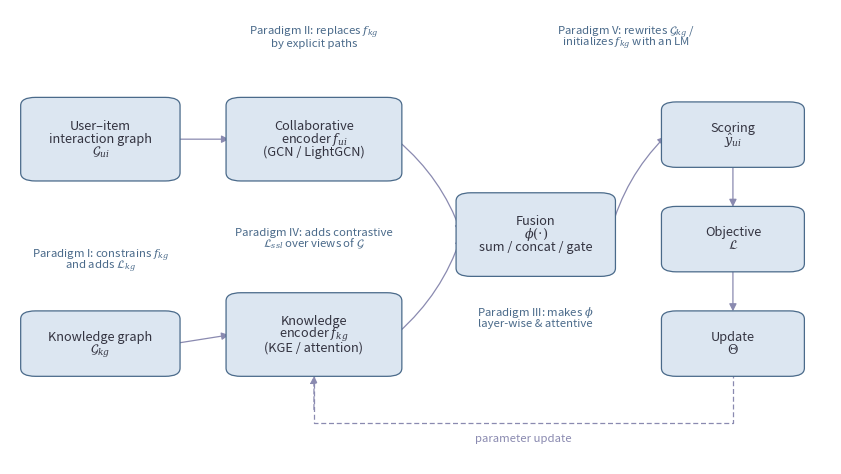

Generate this figure with matplotlib:
#!/usr/bin/env python3
"""Rebuild fig2_pipeline.pdf with clean math text and no variable interpolation issues."""
from pathlib import Path
import matplotlib
matplotlib.use("Agg")
matplotlib.rcParams["pdf.fonttype"] = 42
matplotlib.rcParams["ps.fonttype"] = 42
matplotlib.rcParams["mathtext.fontset"] = "dejavuserif"
import matplotlib.pyplot as plt
from matplotlib.patches import FancyBboxPatch, FancyArrowPatch

BOX_FC, BOX_EC = "#dce6f1", "#4a6a8a"
INK, GREY, ANN = "#333340", "#8a8ab0", "#4a6a8a"
W, H = 10.6, 5.9
FS, FSA = 9.2, 8.2

fig, ax = plt.subplots(figsize=(W, H))
ax.set_xlim(0, 100)
ax.set_ylim(0, 100)
ax.axis("off")
PITCH = (FS * 1.32) / (H * 72 / 100)

def box(x, y, w, h, lines):
    ax.add_patch(FancyBboxPatch((x, y), w, h,
        boxstyle="round,pad=0.7,rounding_size=1.8",
        fc=BOX_FC, ec=BOX_EC, lw=0.9, zorder=3))
    n = len(lines)
    top = y + h/2 + (n-1)*PITCH/2
    for i, txt in enumerate(lines):
        ax.text(x + w/2, top - i*PITCH, txt, ha="center", va="center",
                fontsize=FS, color=INK, zorder=4)
    return (x, y, w, h)

def arrow(a, b, side="r", rad=0.0):
    ax_, ay, aw, ah = a; bx, by, bw, bh = b
    if side == "r":   p0, p1 = (ax_+aw, ay+ah/2), (bx, by+bh/2)
    elif side == "d": p0, p1 = (ax_+aw/2, ay), (bx+bw/2, by+bh)
    ax.add_patch(FancyArrowPatch(p0, p1, arrowstyle="-|>", mutation_scale=11,
        lw=0.9, color=GREY, zorder=2,
        connectionstyle=f"arc3,rad={rad}", shrinkA=2, shrinkB=2))

def ann(x, y, lines, ha="center"):
    for i, t in enumerate(lines):
        ax.text(x, y - i*(FSA*1.32)/(H*72/100), t, ha=ha, va="center",
                fontsize=FSA, color=ANN, style="italic", zorder=5)

ui   = box( 2, 63, 18, 17, ["User–item", "interaction graph", r"$\mathcal{G}_{ui}$"])
cenc = box(27, 63, 20, 17, ["Collaborative", r"encoder $f_{ui}$", "(GCN / LightGCN)"])
kg   = box( 2, 20, 18, 13, ["Knowledge graph", r"$\mathcal{G}_{kg}$"])
kenc = box(27, 20, 20, 17, ["Knowledge", r"encoder $f_{kg}$", "(KGE / attention)"])
fus  = box(55, 42, 18, 17, ["Fusion", r"$\phi(\cdot)$", "sum / concat / gate"])
sc   = box(80, 66, 16, 13, ["Scoring", r"$\hat{y}_{ui}$"])
obj  = box(80, 43, 16, 13, ["Objective", r"$\mathcal{L}$"])
upd  = box(80, 20, 16, 13, ["Update", r"$\Theta$"])

arrow(ui, cenc); arrow(kg, kenc)
arrow(cenc, fus, rad=-0.14); arrow(kenc, fus, rad=0.14)
arrow(fus, sc, rad=-0.14); arrow(sc, obj, side="d"); arrow(obj, upd, side="d")

YB = 9.0
ax.plot([88, 88, 37, 37], [20, YB, YB, 20], color=GREY, lw=0.9,
        zorder=1, solid_joinstyle="round", linestyle=(0, (4, 2.2)))
ax.add_patch(FancyArrowPatch((37, YB + 3.0), (37, 20), arrowstyle="-|>",
    mutation_scale=11, lw=0.9, color=GREY, zorder=1, shrinkA=0, shrinkB=2,
    linestyle=(0, (4, 2.2))))
ax.text(62.5, YB - 4.0, "parameter update", ha="center", fontsize=FSA,
        color=GREY, style="italic", zorder=5)

ann(37, 95, [r"Paradigm II: replaces $f_{kg}$", "by explicit paths"])
ann(75, 95, [r"Paradigm V: rewrites $\mathcal{G}_{kg}$ /", r"initializes $f_{kg}$ with an LM"])
ann(64, 33.5, [r"Paradigm III: makes $\phi$", "layer-wise & attentive"])
ann(11, 46, [r"Paradigm I: constrains $f_{kg}$", r"and adds $\mathcal{L}_{kg}$"])
ann(37, 51, [r"Paradigm IV: adds contrastive", r"$\mathcal{L}_{ssl}$ over views of $\mathcal{G}$"])

out_paths = [
    Path("d:/projects/RS-Survey/40_paper/fig2_pipeline.pdf"),
    Path("D:/projects/current-git-project/kg-recsys-ablation/30_analysis/figures/fig2_pipeline.pdf"),
    Path("D:/claude-projects/RS-Survey-Article/manuscript/fig2_pipeline.pdf")
]

for p in out_paths:
    p.parent.mkdir(parents=True, exist_ok=True)
    fig.savefig(p, bbox_inches="tight", pad_inches=0.06)
    print(f"Saved: {p}")

plt.close(fig)
